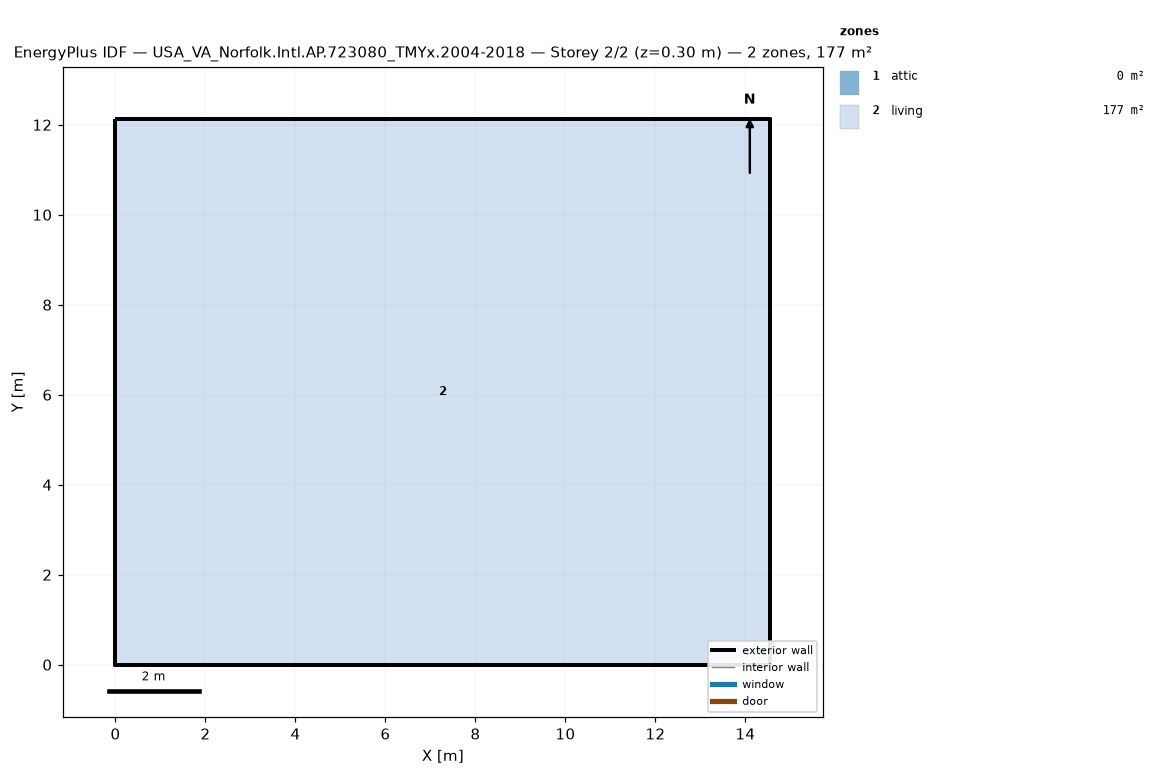
=== STOREY PLAN SPEC (per zone: floor XY polygon, exterior-wall plan segments, windows/doors) ===
zone 1: attic  (0.0 m²)
  exterior wall: (14.55, 0.00) – (14.55, 12.13) – (14.55, 6.06)  [18.2 m]
  exterior wall: (0.00, 12.13) – (0.00, 0.00) – (0.00, 6.06)  [18.2 m]
zone 2: living  (176.5 m²)
  floor: (0.00, 0.00) (0.00, 12.13) (14.55, 12.13) (14.55, 0.00)
  exterior wall: (0.00, 0.00) – (14.55, 0.00)  [14.6 m]
  exterior wall: (14.55, 0.00) – (14.55, 12.13)  [12.1 m]
  exterior wall: (14.55, 12.13) – (0.00, 12.13)  [14.6 m]
  exterior wall: (0.00, 12.13) – (0.00, 0.00)  [12.1 m]

=== DERIVED (storey summary) ===
Building: USA_VA_Norfolk.Intl.AP.723080_TMYx.2004-2018
Storey: 2 of 2  (floor level z = 0.30 m)
Storey gross floor area: 176.5 m²
Zones on this storey: 2
  - attic: floor 0.0 m²; exterior wall 36.4 m (24.5 m²); WWR 0.0%
  - living: floor 176.5 m²; exterior wall 53.4 m (146.4 m²); WWR 0.0%
Zone adjacency: (none detected)